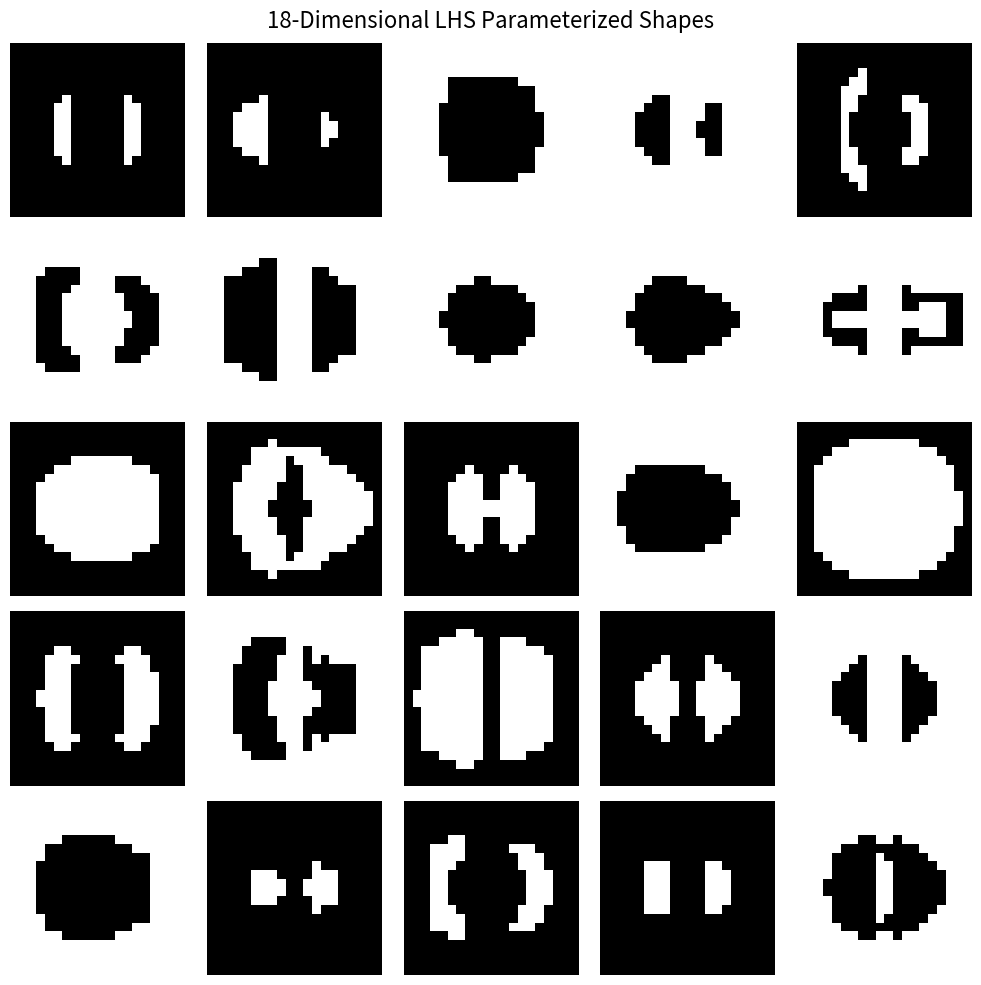

Reproduce this figure in Python.
import numpy as np
import matplotlib.pyplot as plt
from scipy.stats import qmc

def generate_super_shape(
    w_circle, w_square, w_cross, w_dual, hollow_weight, split_weight, invert_weight,
    r, s, cross_w, cross_l, rect_x, rect_w, rect_h, sq_x, sq_s, thickness, gap_width,
    resolution=64
):
    x = np.linspace(-0.5, 0.5, resolution)
    y = np.linspace(-0.5, 0.5, resolution)
    X, Y = np.meshgrid(x, y)
    
    # Base SDF Primitives with parameterized constants
    d_circle = np.sqrt(X**2 + Y**2) - r
    d_square = np.maximum(np.abs(X) - s, np.abs(Y) - s)
    
    d_cross_v = np.maximum(np.abs(X) - cross_w, np.abs(Y) - cross_l)
    d_cross_h = np.maximum(np.abs(X) - cross_l, np.abs(Y) - cross_w)
    d_cross = np.minimum(d_cross_v, d_cross_h)
    
    d_rect = np.maximum(np.abs(X - rect_x) - rect_w, np.abs(Y) - rect_h)
    d_sq = np.maximum(np.abs(X - sq_x) - sq_s, np.abs(Y) - sq_s)
    d_dual = np.minimum(d_rect, d_sq)

    # Normalize base shape weights
    total_base_weight = w_circle + w_square + w_cross + w_dual
    if total_base_weight == 0:
        w_circle = 1.0
        total_base_weight = 1.0
        
    w_c = w_circle / total_base_weight
    w_s = w_square / total_base_weight
    w_cr = w_cross / total_base_weight
    w_d = w_dual / total_base_weight

    # Blend base shapes
    d_base = (w_c * d_circle) + (w_s * d_square) + (w_cr * d_cross) + (w_d * d_dual)
    
    # Apply parameterized continuous hollowing
    d_hollowed = np.abs(d_base) - thickness
    d_current = ((1.0 - hollow_weight) * d_base) + (hollow_weight * d_hollowed)
    
    # Apply parameterized continuous splitting
    d_gap = gap_width - np.abs(X) 
    d_split = np.maximum(d_current, d_gap)
    d_final = ((1.0 - split_weight) * d_current) + (split_weight * d_split)
    
    # Apply continuous inversion
    inversion_multiplier = 1.0 - (2.0 * invert_weight)
    d_final = d_final * inversion_multiplier
    
    # Convert to sharp bitmap
    bitmap = (d_final <= 0).astype(int)
    return bitmap

# 1. Setup the Latin Hypercube Sampler for 18 dimensions
num_samples = 600
num_parameters = 18
sampler = qmc.LatinHypercube(d=num_parameters, seed=np.random.randint(1212,121121))#42)
raw_samples = sampler.random(n=num_samples)

# 2. Define the geometric scaling bounds (min, max) for the 11 spatial constants
bounds = [
    (0.1, 0.45),    # r: circle radius
    (0.1, 0.45),    # s: square half-size
    (0.025, 0.2),   # cross_w: cross arm half-width
    (0.2, 0.475),   # cross_l: cross arm half-length
    (-0.4, -0.05),  # rect_x: dual rectangle X-center
    (0.05, 0.2),    # rect_w: dual rectangle half-width
    (0.1, 0.4),     # rect_h: dual rectangle half-height
    (0.05, 0.4),    # sq_x: dual square X-center
    (0.05, 0.2),    # sq_s: dual square half-size
    (0.025, 0.15),  # thickness: hollowing shell thickness
    (0.025, 0.2)    # gap_width: split gap half-width
]

# 3. Generate the dataset
resolution = 20
dataset = np.zeros((num_samples, resolution, resolution), dtype=int)

for i in range(num_samples):
    # First 7 parameters are weights/modifiers, remaining [0, 1] mapped as is
    w_circ, w_sq, w_cross, w_dual, m_hollow, m_split, m_inv = raw_samples[i, :7]
    
    # Next 11 parameters are constants, mapped to their specific physical bounds
    mapped_constants = []
    for j in range(11):
        raw_val = raw_samples[i, 7 + j]
        min_val, max_val = bounds[j]
        mapped_val = min_val + raw_val * (max_val - min_val)
        mapped_constants.append(mapped_val)
        
    dataset[i] = generate_super_shape(
        w_circ, w_sq, w_cross, w_dual, m_hollow, m_split, m_inv,
        *mapped_constants,
        resolution=resolution
    )

# 4. Plot the generated dataset
fig, axes = plt.subplots(5, 5, figsize=(10, 10))
fig.suptitle("18-Dimensional LHS Parameterized Shapes", fontsize=16)

for i, ax in enumerate(axes.flatten()):
    ax.imshow(dataset[i], cmap='gray_r', origin='lower')
    ax.axis('off')

plt.tight_layout()
plt.show()
